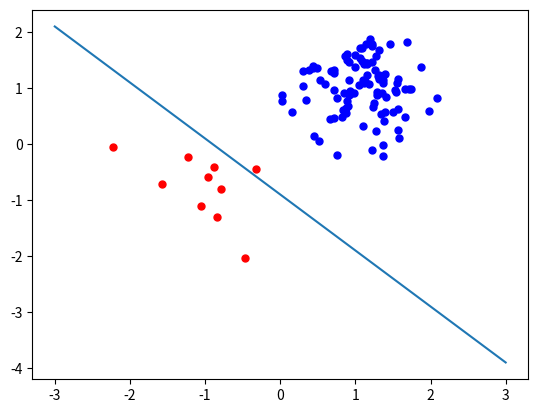

Source code (Python):
# -*- coding: utf-8 -*-
"""
Created on Sun Mar  1 18:16:03 2020

[redacted]
"""
# -*- coding: utf-8 -*-
"""
Created on Fri Feb 28 19:39:54 2020

[redacted]
"""
import numpy as np 
import matplotlib.pyplot as plt
from pylab import *
import math
import time

start = time.time()
##first set
x1_firstclass=np.random.normal(0,1,100)
x_11=(x1_firstclass*0.5)+1
x_11=x_11.reshape(100,1)

x2_firstclass=np.random.normal(0,1,100)
x_21=(x2_firstclass*0.5)+1
x_21=x_21.reshape(100,1)
#print( x_11)



x1_secondclass=np.random.normal(0,1,10)
x_12=(x1_secondclass*0.5)-1
x_12=x_12.reshape(10,1)

x2_secondclass=np.random.normal(0,1,10)
x_22=(x2_secondclass*0.5)-1
x_22=x_22.reshape(10,1)


Q_1 = np.concatenate((x_11,x_21),axis=1) 
##Q_1=Q_1.reshape(100,2)

#print(Q_1)
c=np.ones((100,1))
#print(c)
new_Q_1=np.append(Q_1,c,axis=1)
new_Q_1=new_Q_1.reshape(100,3)
#print(new_Q_1)

Q_2 = np.concatenate((x_12,x_22),axis=1) 
##Q_2=Q_2.reshape(100,2)
##print(Q_2.size)
c=np.array([[-1],[-1],[-1],[-1],[-1],[-1],[-1],[-1],[-1],[-1],
            ])

#print(c.size)
new_Q_2=np.append(Q_2,c,axis=1)
new_Q_2=new_Q_2.reshape(10,3)
##print(new_Q_2)

Q = np.concatenate((new_Q_1,new_Q_2),axis=0)



w1=0 
w2=0 
alpha=0.05
tresh=0.5
finish=0 
b=0
gama=1000
cost_function_list=np.zeros((110,1))
for k in range(20):
    j1=0
    x=0
    if finish!=1: 
        for i in range(110): 
            net=Q[(i,0)]*w1+Q[(i,1)]*w2+b 
            #print(net) 
            #h=net/(1+abs(net))
            h=np.tanh(net)
#            if : 
#                h=1 
#            else:
#                h=-1 
#                #print(h)
            if i<100: 
                #w1=w1+(alpha*(1-net)*Q[(i,0)]) 
                w1=w1+(alpha*(1-(h**2))*gama*(1-h)*Q[(i,0)]) 
                #w2=w2+(alpha*(1-net)*Q[(i,1)]) 
                w2=w2+(alpha*(1-(h**2))*gama*(1-h)*Q[(i,0)]) 
               #b=b+alpha*(1-net) 
                b=b+alpha*(1-h**2)*gama*(1-h)
                #j=((1-h)**2) 
                j=0.5*(1-(math.tanh(gama*net)**2))
            else:
                w1=w1+(alpha*(1-h**2)*gama*(-1-h)*Q[(i,0)]) 
                # w1=w1+alpha*((-1-net)*Q[(i,0)])
               # w2=w2+alpha*((-1-net)*Q[(i,1)]) 
                w2=w2+(alpha*(1-h**2)*gama*(-1-h)*Q[(i,0)]) 
               # b=b+alpha*(-1-net) 
                b=b+alpha*(1-h**2)*gama*(-1-h)
               # j=((-1-h)**2)
                j=0.5*(-1-(math.tanh(gama*net)**2))
            #print(j)
            #net = np.linspace(-10,10) 
            cost_function_list[i]=j 
            j1=j+j1 
            #print(j1)
            #if i==109:
                #print(j1) 
            if j<tresh: 
                x=x+1
                #print(x)
                if x==109:
                    finish=1 
                    print("epoch:",k+1) 
                    print("w1:",w1) 
                    print("w2:",w2) 
                    print("b:",b) 
                    plt.figure() 
                    ax1=plt.subplot(1,1,1) 
                    x = np.linspace(-3,3) 
                    plt.plot(x,((-w1*x-b)/w2)) 
                    plt.scatter(x_11,x_21,s=100,marker='.',color='blue') 
                    plt.scatter(x_12,x_22,s=100,marker='.',color='red') 
                    ax1.plot() 
                    plt.show()
                    

end = time.time()
elapsed = end - start
print("elapsed time: " , elapsed )
            
